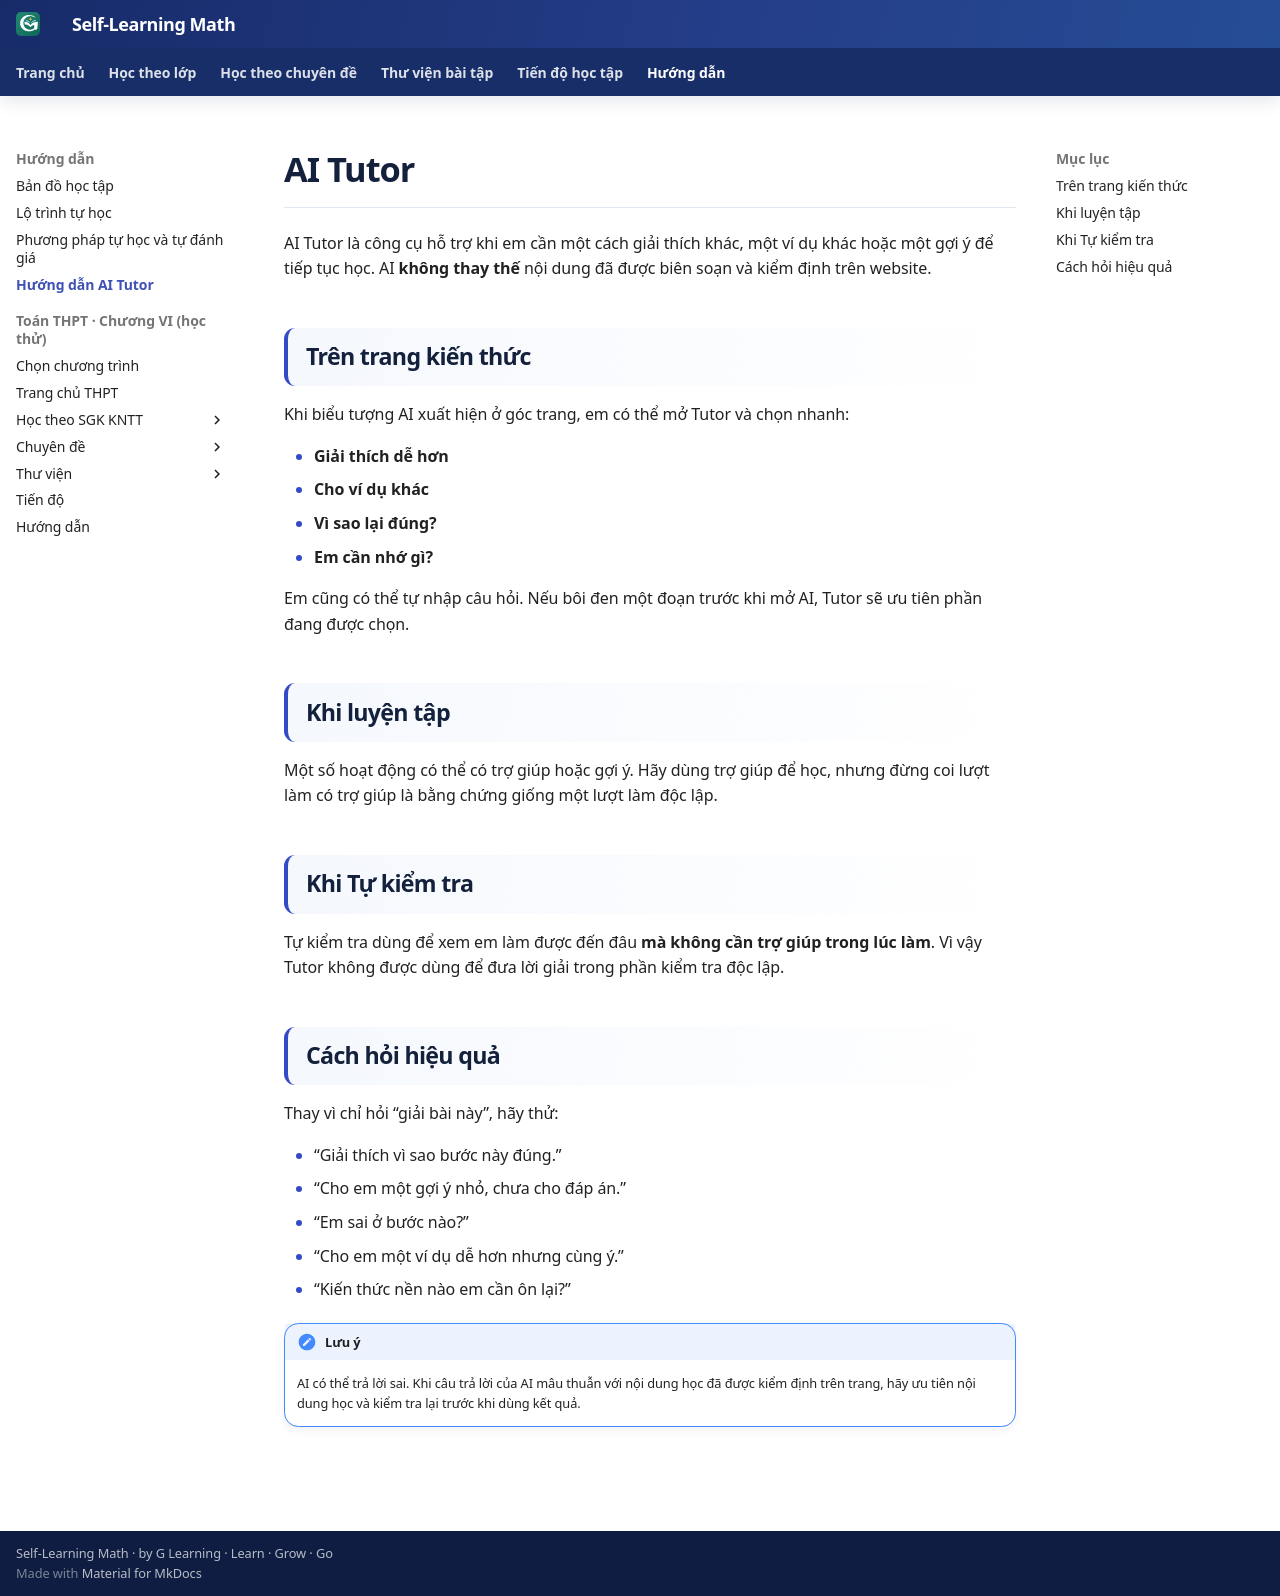

repository: TMA2015/roadmap-toan-thcs · page: ai/index.html · generator: mkdocs

# AI Tutor

AI Tutor là công cụ hỗ trợ khi em cần một cách giải thích khác, một ví dụ khác hoặc một gợi ý để tiếp tục học. AI **không thay thế** nội dung đã được biên soạn và kiểm định trên website.

## Trên trang kiến thức

Khi biểu tượng AI xuất hiện ở góc trang, em có thể mở Tutor và chọn nhanh:

- **Giải thích dễ hơn**
- **Cho ví dụ khác**
- **Vì sao lại đúng?**
- **Em cần nhớ gì?**

Em cũng có thể tự nhập câu hỏi. Nếu bôi đen một đoạn trước khi mở AI, Tutor sẽ ưu tiên phần đang được chọn.

## Khi luyện tập

Một số hoạt động có thể có trợ giúp hoặc gợi ý. Hãy dùng trợ giúp để học, nhưng đừng coi lượt làm có trợ giúp là bằng chứng giống một lượt làm độc lập.

## Khi Tự kiểm tra

Tự kiểm tra dùng để xem em làm được đến đâu **mà không cần trợ giúp trong lúc làm**. Vì vậy Tutor không được dùng để đưa lời giải trong phần kiểm tra độc lập.

## Cách hỏi hiệu quả

Thay vì chỉ hỏi “giải bài này”, hãy thử:

- “Giải thích vì sao bước này đúng.”
- “Cho em một gợi ý nhỏ, chưa cho đáp án.”
- “Em sai ở bước nào?”
- “Cho em một ví dụ dễ hơn nhưng cùng ý.”
- “Kiến thức nền nào em cần ôn lại?”

!!! note "Lưu ý"
    AI có thể trả lời sai. Khi câu trả lời của AI mâu thuẫn với nội dung học đã được kiểm định trên trang, hãy ưu tiên nội dung học và kiểm tra lại trước khi dùng kết quả.
